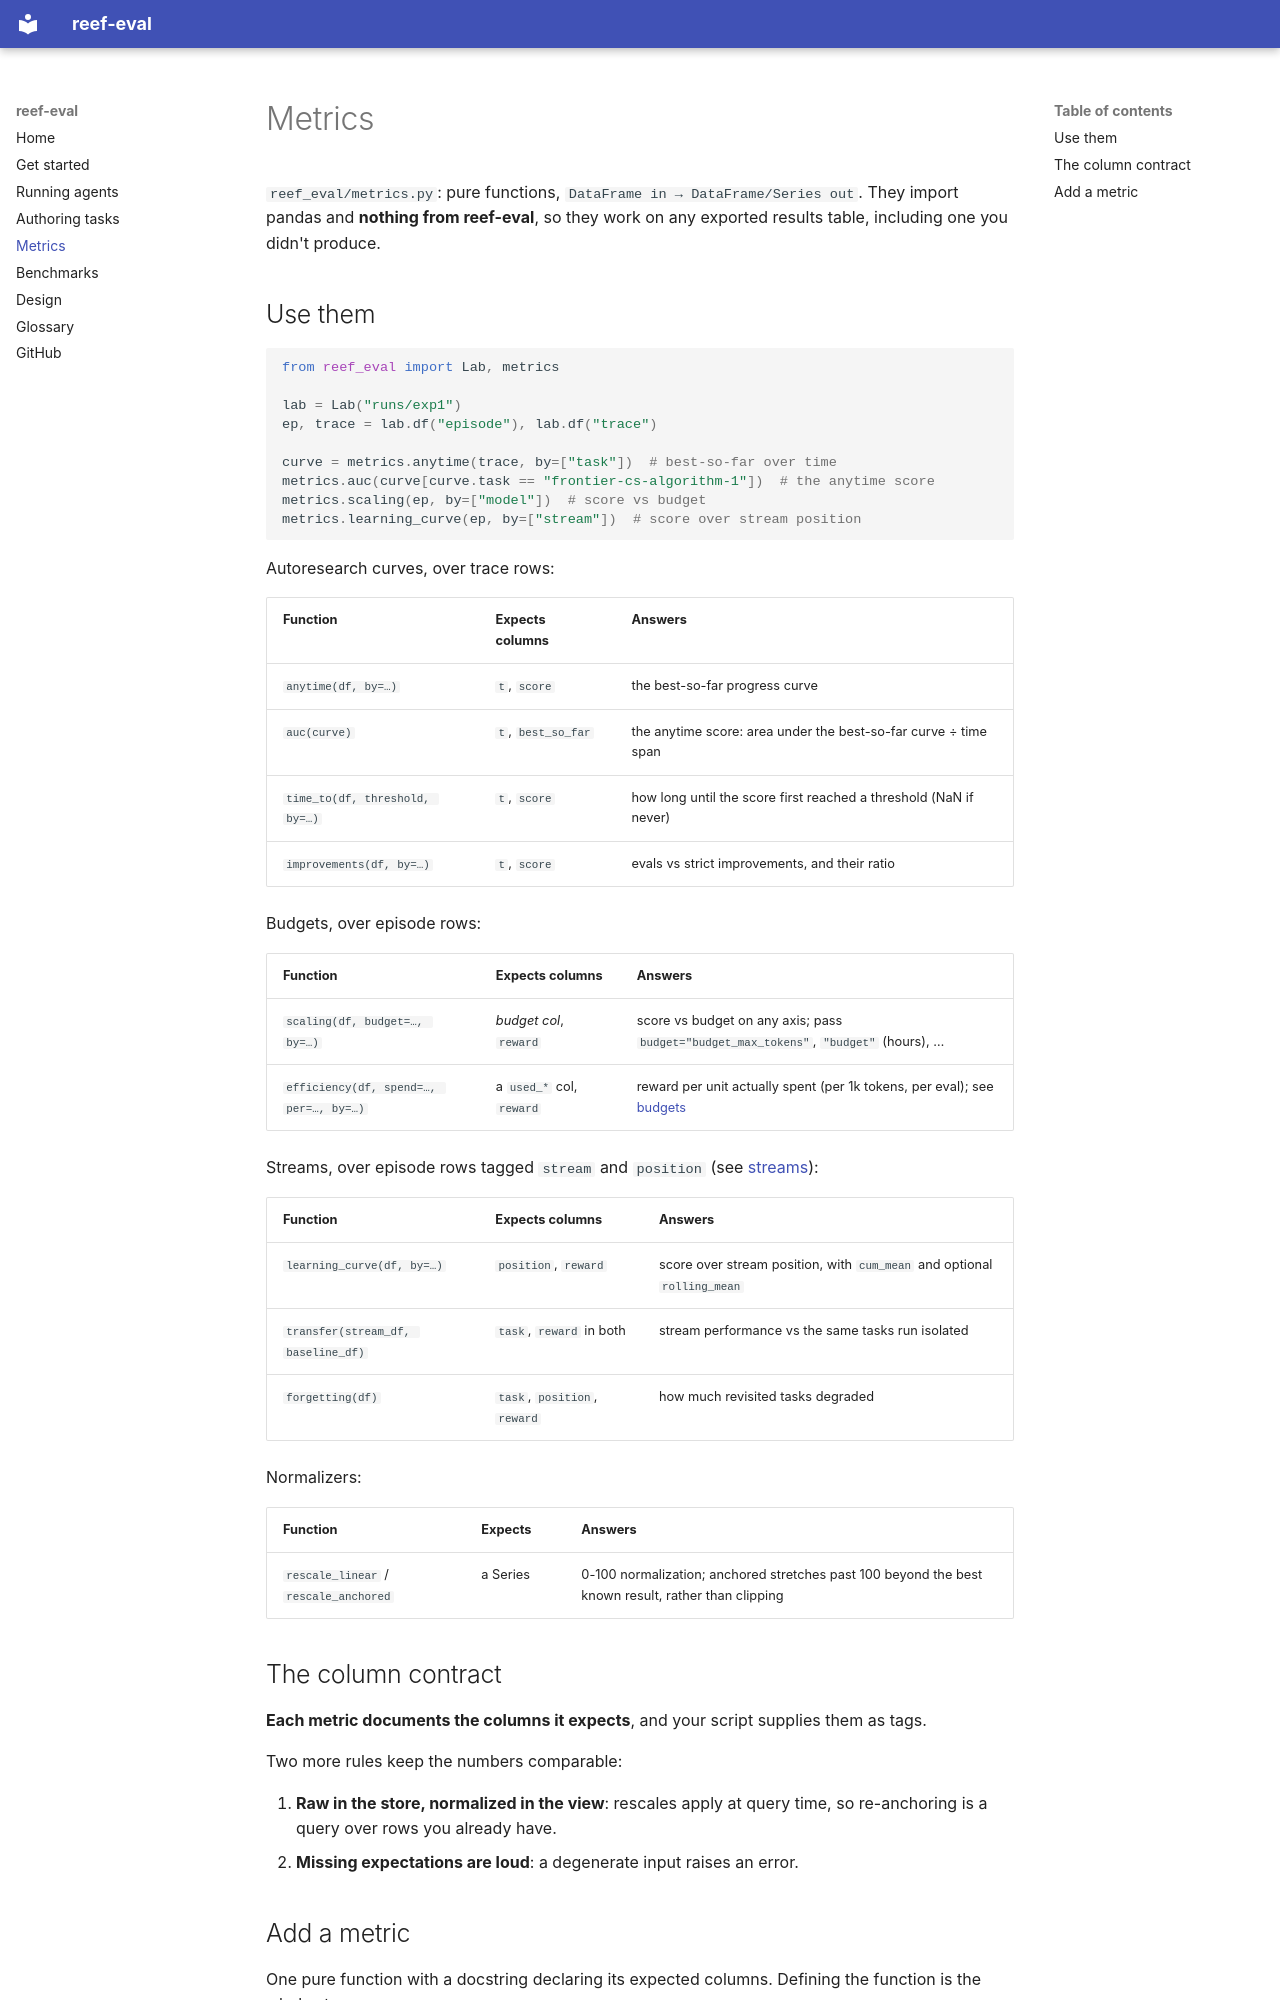

repository: Human-Agent-Society/reef-eval · page: metrics/index.html · generator: mkdocs

# Metrics

`reef_eval/metrics.py`: pure functions, `DataFrame in → DataFrame/Series out`.
They import pandas and **nothing from reef-eval**, so they work on any exported
results table, including one you didn't produce.

## Use them

```python
from reef_eval import Lab, metrics

lab = Lab("runs/exp1")
ep, trace = lab.df("episode"), lab.df("trace")

curve = metrics.anytime(trace, by=["task"])  # best-so-far over time
metrics.auc(curve[curve.task == "frontier-cs-algorithm-1"])  # the anytime score
metrics.scaling(ep, by=["model"])  # score vs budget
metrics.learning_curve(ep, by=["stream"])  # score over stream position
```

Autoresearch curves, over trace rows:

| Function | Expects columns | Answers |
|---|---|---|
| `anytime(df, by=…)` | `t`, `score` | the best-so-far progress curve |
| `auc(curve)` | `t`, `best_so_far` | the anytime score: area under the best-so-far curve ÷ time span |
| `time_to(df, threshold, by=…)` | `t`, `score` | how long until the score first reached a threshold (NaN if never) |
| `improvements(df, by=…)` | `t`, `score` | evals vs strict improvements, and their ratio |

Budgets, over episode rows:

| Function | Expects columns | Answers |
|---|---|---|
| `scaling(df, budget=…, by=…)` | *budget col*, `reward` | score vs budget on any axis; pass `budget="budget_max_tokens"`, `"budget"` (hours), … |
| `efficiency(df, spend=…, per=…, by=…)` | a `used_*` col, `reward` | reward per unit actually spent (per 1k tokens, per eval); see [budgets](get-started.md#budgets) |

Streams, over episode rows tagged `stream` and `position` (see
[streams](get-started.md#streams)):

| Function | Expects columns | Answers |
|---|---|---|
| `learning_curve(df, by=…)` | `position`, `reward` | score over stream position, with `cum_mean` and optional `rolling_mean` |
| `transfer(stream_df, baseline_df)` | `task`, `reward` in both | stream performance vs the same tasks run isolated |
| `forgetting(df)` | `task`, `position`, `reward` | how much revisited tasks degraded |

Normalizers:

| Function | Expects | Answers |
|---|---|---|
| `rescale_linear` / `rescale_anchored` | a Series | 0-100 normalization; anchored stretches past 100 beyond the best known result, rather than clipping |

## The column contract

**Each metric documents the columns it expects**, and your script
supplies them as tags.

Two more rules keep the numbers comparable:

1. **Raw in the store, normalized in the view**: rescales apply at query
   time, so re-anchoring is a query over rows you already have.
2. **Missing expectations are loud**: a degenerate input raises an
   error.
